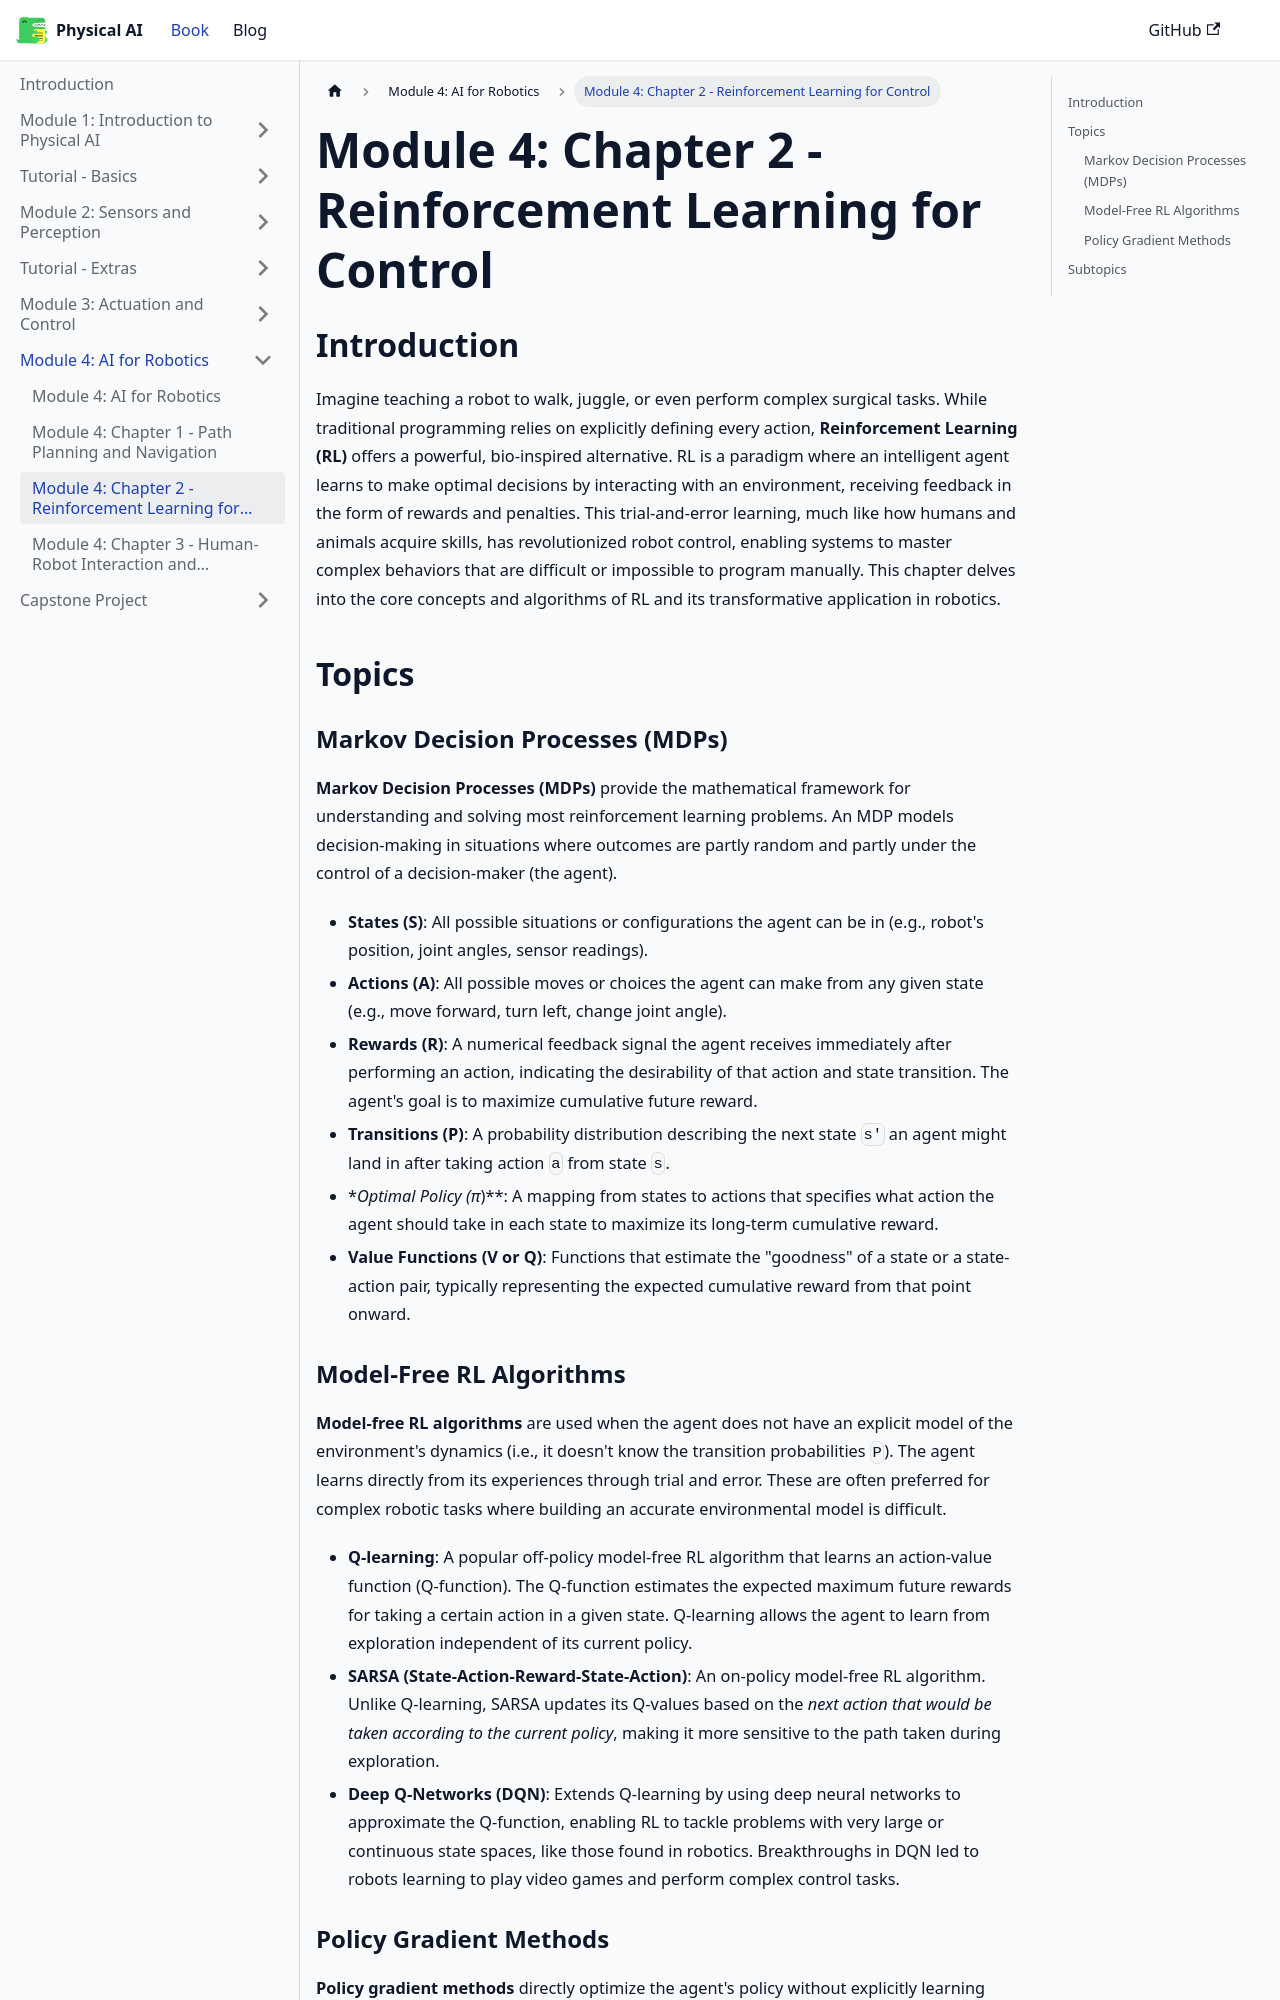

repository: waterprooffish99/physical-ai-humanoid-robotics-course · page: docs/module-4/chapter-2-reinforcement-learning/index.html · generator: docusaurus

---
sidebar_position: 3
---

# Module 4: Chapter 2 - Reinforcement Learning for Control

## Introduction

Imagine teaching a robot to walk, juggle, or even perform complex surgical tasks. While traditional programming relies on explicitly defining every action, **Reinforcement Learning (RL)** offers a powerful, bio-inspired alternative. RL is a paradigm where an intelligent agent learns to make optimal decisions by interacting with an environment, receiving feedback in the form of rewards and penalties. This trial-and-error learning, much like how humans and animals acquire skills, has revolutionized robot control, enabling systems to master complex behaviors that are difficult or impossible to program manually. This chapter delves into the core concepts and algorithms of RL and its transformative application in robotics.

## Topics

### Markov Decision Processes (MDPs)

**Markov Decision Processes (MDPs)** provide the mathematical framework for understanding and solving most reinforcement learning problems. An MDP models decision-making in situations where outcomes are partly random and partly under the control of a decision-maker (the agent).

*   **States (S)**: All possible situations or configurations the agent can be in (e.g., robot's position, joint angles, sensor readings).
*   **Actions (A)**: All possible moves or choices the agent can make from any given state (e.g., move forward, turn left, change joint angle).
*   **Rewards (R)**: A numerical feedback signal the agent receives immediately after performing an action, indicating the desirability of that action and state transition. The agent's goal is to maximize cumulative future reward.
*   **Transitions (P)**: A probability distribution describing the next state `s'` an agent might land in after taking action `a` from state `s`.
*   **Optimal Policy (π*)**: A mapping from states to actions that specifies what action the agent should take in each state to maximize its long-term cumulative reward.
*   **Value Functions (V or Q)**: Functions that estimate the "goodness" of a state or a state-action pair, typically representing the expected cumulative reward from that point onward.
